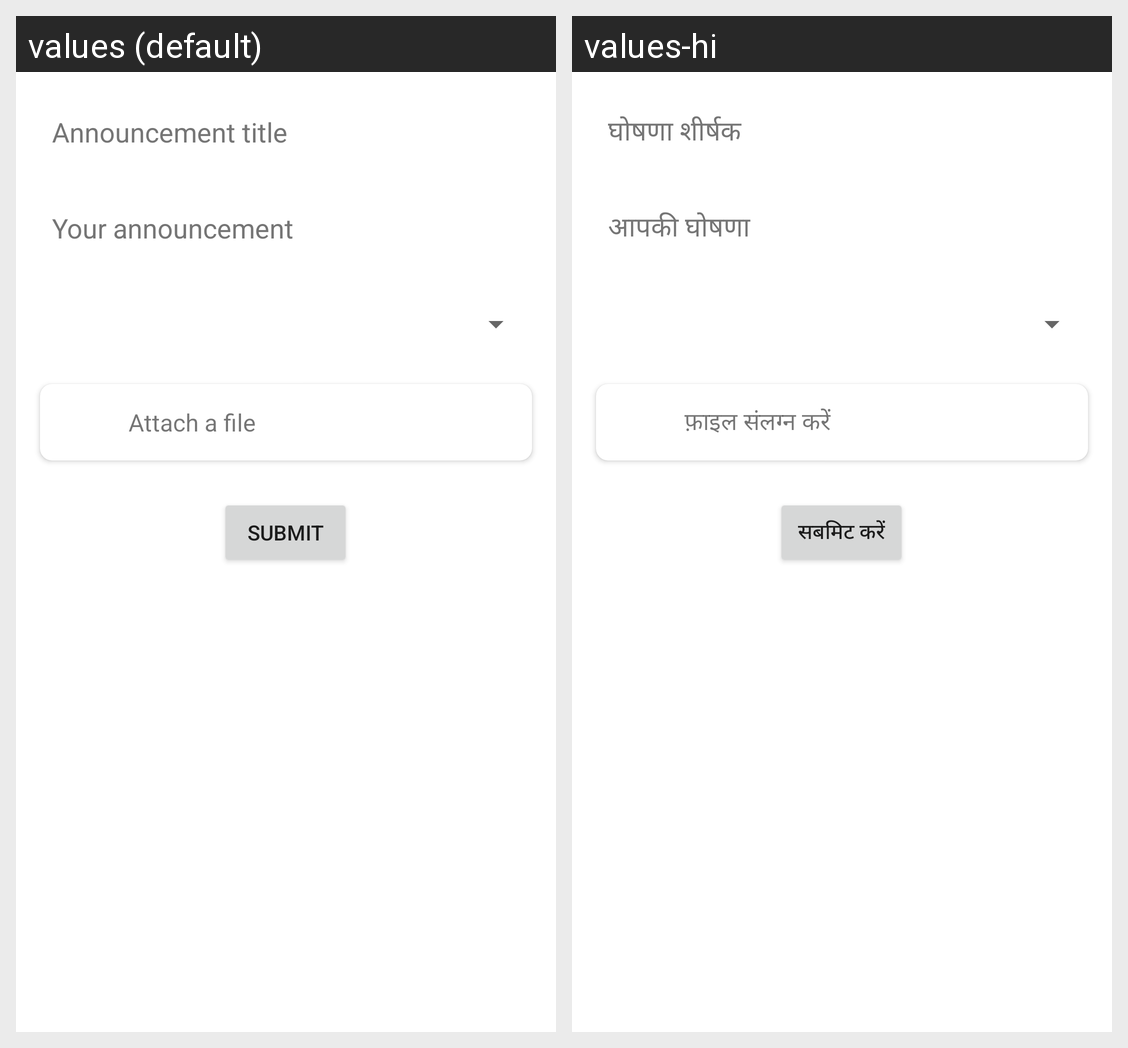

Strings drawn on this Android screen and how each of the app's shown locales translates them:
Android screen res/layout/activity_announcements.xml rendered under 2 locales, left to right: values (default), values-hi. Device: Nexus 5 (rendered at 1080×1920; each locale shown at half size, 540×960, under a caption strip naming it); theme Theme.NimbleQ.
Strings drawn on this screen, with the default value and each locale's value (text and hints the layout hard-codes, and strings that could not be matched under every locale, appear in the picture but are not listed):

announcement_edittext_title
  values: Announcement title
  values-hi: घोषणा शीर्षक

your_announcement
  values: Your announcement
  values-hi: आपकी घोषणा

submit
  values: submit
  values-hi: सबमिट करें

attach_a_file
  values: Attach a file
  values-hi: फ़ाइल संलग्न करें
